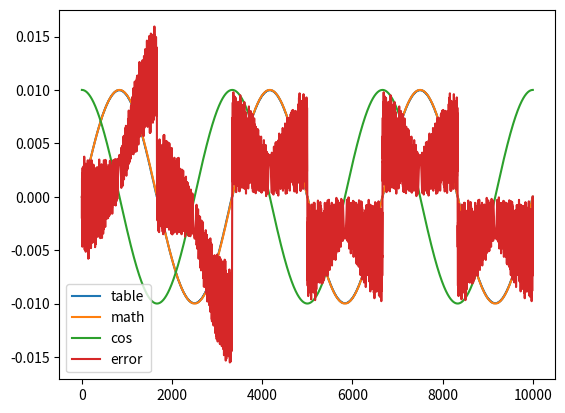

Here is the Python script that generated this plot:
import math
import matplotlib.pyplot as plt
import numpy as np

n = 256

sinTable = [0]*n
cosTable = [0]*n

for i in range(n):
  sinTable[i] = int(math.sin(i *(2*math.pi / 4 / n))*255)
  cosTable[i] = int(math.cos(i *(2*math.pi / 4 / n))*255)

def tableSin(x):
    x = int(x/(2*math.pi)*4*n)
    while x<0:
        x += 4*n
    while x>=4*n:
        x -= 4*n
    if x >= 0 and x < n:
        return sinTable[x]/255
    elif x>=n and x<2*n:
        return sinTable[n-(x-n)-1]/255
    elif x>=2*n and x<3*n:
        return -sinTable[x-2*n]/255
    elif x>=3*n and x<4*n:
        return -sinTable[n-(x-3*n)-1]/255

for i in range(16):
    for j in range(16):
        #print("X\""+hex(sinTable[16*i+j])[2:].zfill(2)+"\"", end=", ")
        print(sinTable[16*i+j], end=", ")
    print()

xs = np.linspace(-2*math.pi, 4*math.pi, 10000)
plt.plot([tableSin(x)/100 for x in xs], label="table")
plt.plot([math.sin(x)/100 for x in xs], label="math")
plt.plot([math.cos(x)/100 for x in xs], label="cos")
plt.plot([math.sin(x)-tableSin(x) for x in xs], label="error")
plt.legend();
plt.show()